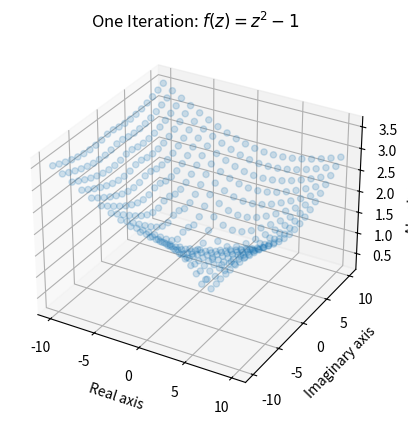
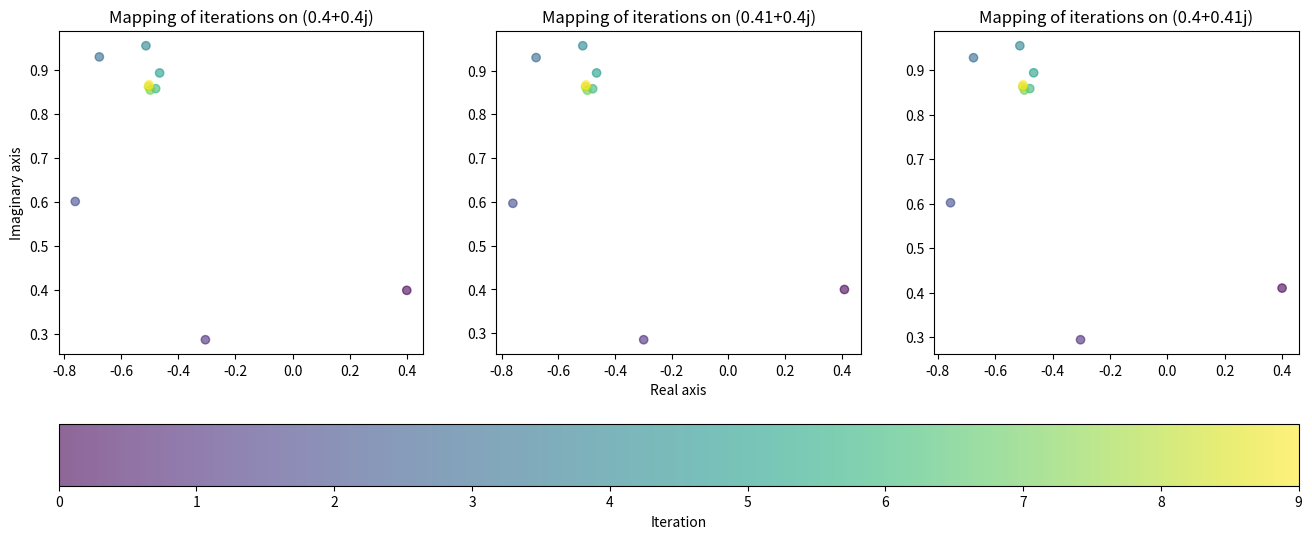

Python code for these plots, in order: (Note: this script raises an exception after producing the figures.)
#  numpyprobe.py Copyright (C) 2024  Konta Boáz
#      This program comes with ABSOLUTELY NO WARRANTY; for details type `show w'.
#      This is free software, and you are welcome to redistribute it
#      under certain conditions; type `show c' for details.
#   Last Modified: 2024. 10. 07. 18:05

import numpy as np
import matplotlib.pyplot as plt
from mpl_toolkits.axes_grid1 import make_axes_locatable

a = np.arange(15).reshape(3, 5)
print(a)
print(a.shape)
print(a.ndim)
print(a.dtype.name)
print(a.itemsize)
print(a.size)
print(type(a))
b = np.array([6, 7, 8])
print(b)
print(type(b))


def f(z):
    return np.sqrt(z) - 1


z = [4, 1 - 0.2j, 1.6]
print(f(z))

x, y = np.meshgrid(np.linspace(-10, 10, 20), np.linspace(-10, 10, 20))
mesh = x + (1j * y)  # Make mesh of complex plane

output = np.abs(f(mesh))  # Take the absolute value of the output (for plotting)

fig = plt.figure()
ax = plt.axes(projection='3d')

ax.scatter(x, y, output, alpha=0.2)

ax.set_xlabel('Real axis')
ax.set_ylabel('Imaginary axis')
ax.set_zlabel('Absolute value')
ax.set_title('One Iteration: $ f(z) = z^2 - 1$')

selected_values = np.array([0.4 + 0.4j, 0.41 + 0.4j, 0.4 + 0.41j])
num_iter = 9

outputs = np.zeros((num_iter+1, selected_values.shape[0]), dtype=complex)
outputs[0] = selected_values

for i in range(num_iter):
    outputs[i+1] = f(outputs[i])  # Apply 10 iterations, save each output

fig, axes = plt.subplots(1, selected_values.shape[0], figsize=(16, 6))
axes[1].set_xlabel('Real axis')
axes[0].set_ylabel('Imaginary axis')

for ax, data in zip(axes, outputs.T):
    cycle = ax.scatter(data.real, data.imag, c=range(data.shape[0]), alpha=0.6)
    ax.set_title(f'Mapping of iterations on {data[0]}')

fig.colorbar(cycle, ax=axes, location="bottom", label='Iteration')

x, y = np.meshgrid(np.linspace(-2, 2, 400), np.linspace(-2, 2, 400))
mesh = x + (1j * y)

output = divergence_rate(mesh)

fig = plt.figure(figsize=(5, 5))
ax = plt.axes()

ax.set_title('$f(z) = z^2 -1$')
ax.set_xlabel('Real axis')
ax.set_ylabel('Imaginary axis')

im = ax.imshow(output, extent=[-2, 2, -2, 2])
divider = make_axes_locatable(ax)
cax = divider.append_axes("right", size="5%", pad=0.1)
plt.colorbar(im, cax=cax, label='Number of iterations');